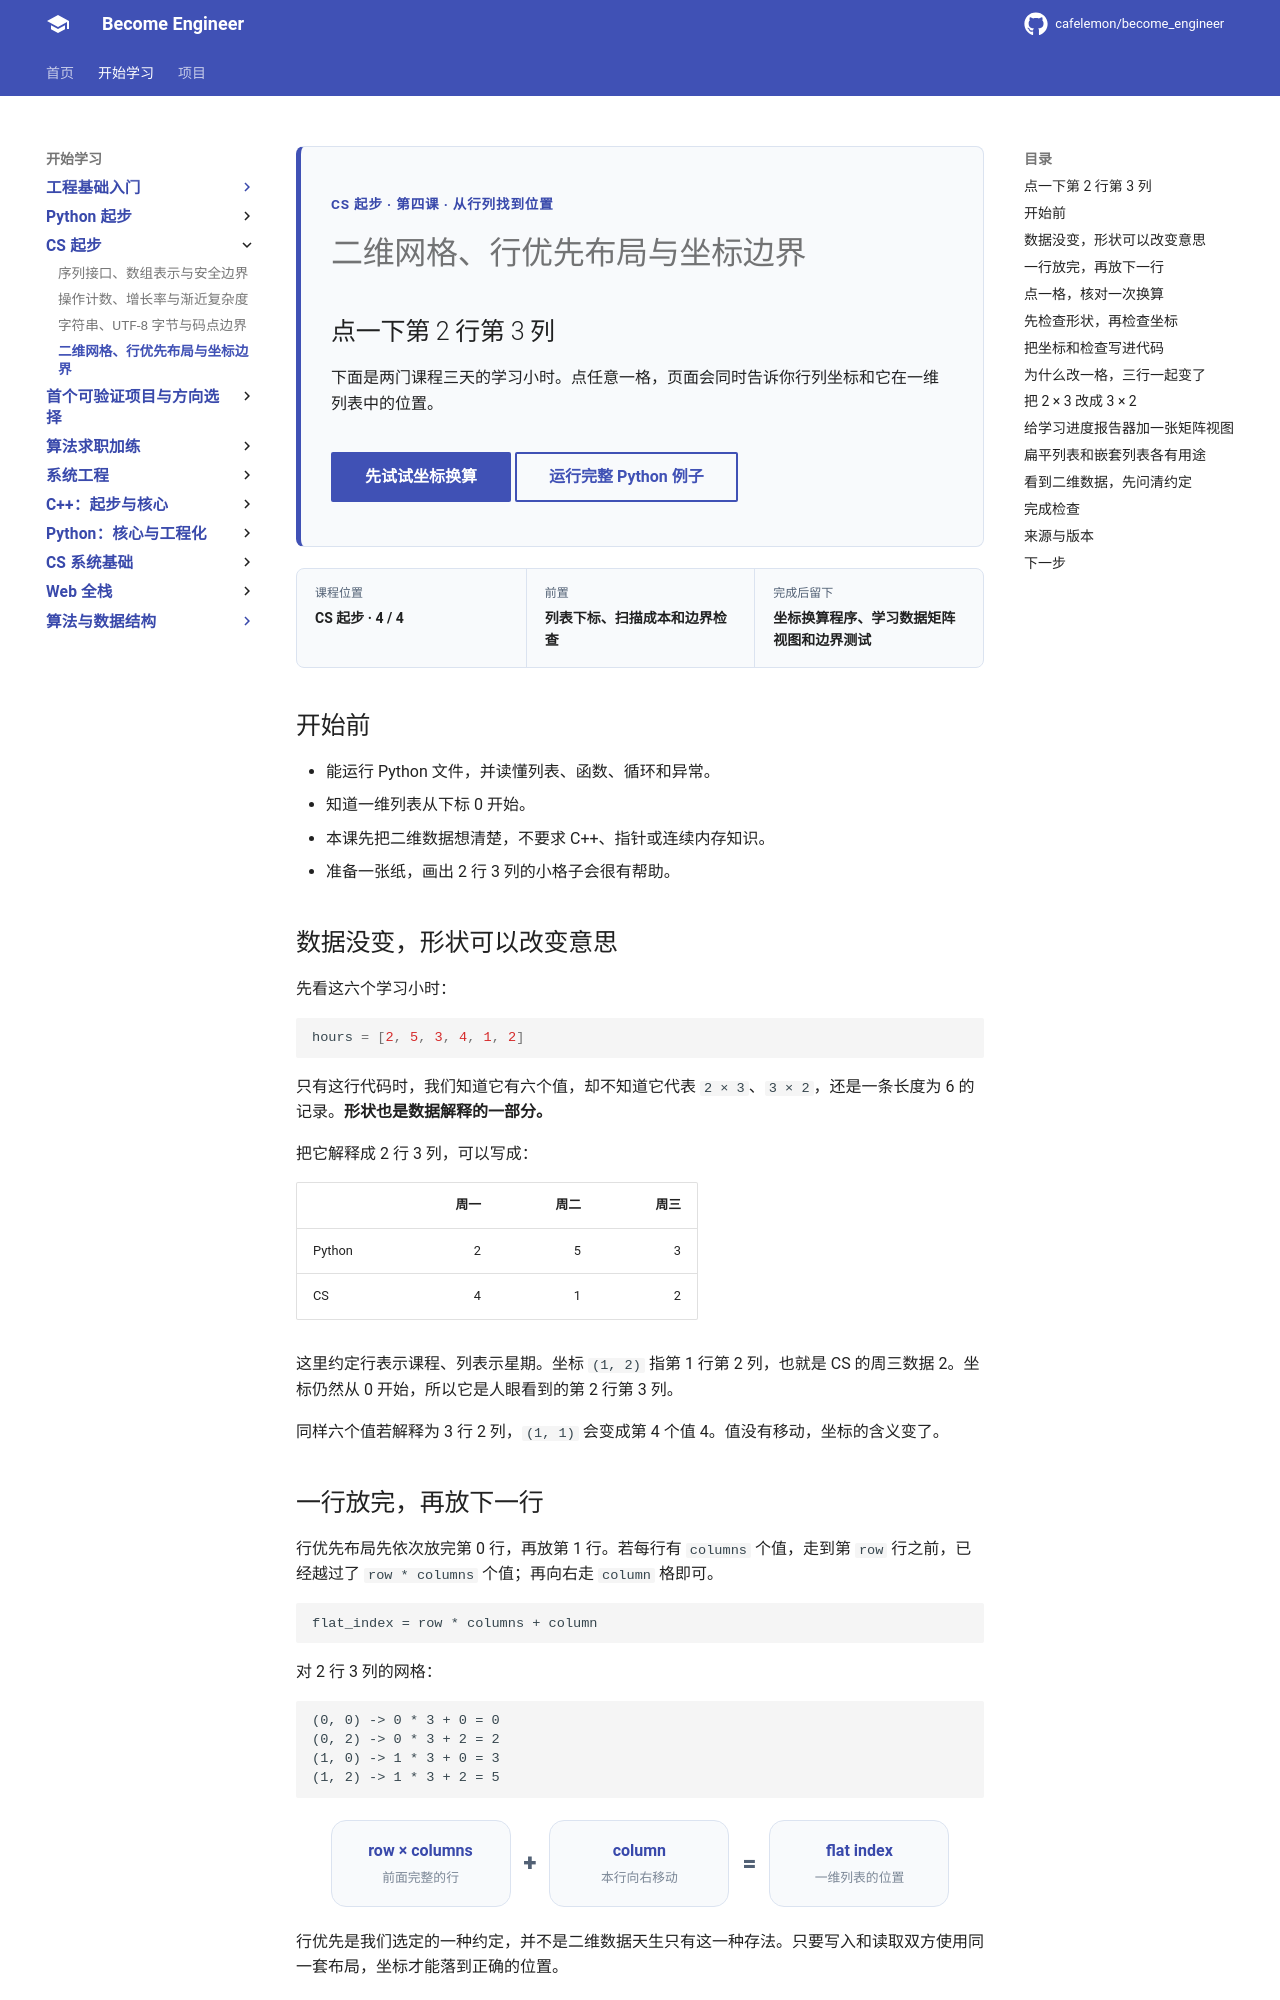

repository: cafelemon/become_engineer · page: learning-paths/cs-core/04-two-dimensional-grid-row-major-layout/index.html · generator: mkdocs

<div class="be-tutor-mount" data-tutor-lesson="cs-core-04" aria-hidden="true"></div>

<section id="overview-grid-coordinate" class="be-page-hero be-lesson-hero" data-learning-context="overview-grid-coordinate" data-context-type="overview" markdown="1">

<span class="be-page-eyebrow">CS 起步 · 第四课 · 从行列找到位置</span>

# 二维网格、行优先布局与坐标边界

## 点一下第 2 行第 3 列

下面是两门课程三天的学习小时。点任意一格，页面会同时告诉你行列坐标和它在一维列表中的位置。

<div class="be-page-actions" markdown="1">
[先试试坐标换算](#example-grid-explorer){ .md-button .md-button--primary }
[运行完整 Python 例子](#reproduce-grid-code){ .md-button }
</div>

</section>

<div class="be-lesson-overview">
  <div><span>课程位置</span><strong>CS 起步 · 4 / 4</strong></div>
  <div><span>前置</span><strong>列表下标、扫描成本和边界检查</strong></div>
  <div><span>完成后留下</span><strong>坐标换算程序、学习数据矩阵视图和边界测试</strong></div>
</div>

## 开始前

- 能运行 Python 文件，并读懂列表、函数、循环和异常。
- 知道一维列表从下标 0 开始。
- 本课先把二维数据想清楚，不要求 C++、指针或连续内存知识。
- 准备一张纸，画出 2 行 3 列的小格子会很有帮助。

<section id="concept-grid-shape" data-learning-context="concept-grid-shape" data-context-type="concept" markdown="1">

## 数据没变，形状可以改变意思

先看这六个学习小时：

~~~python
hours = [2, 5, 3, 4, 1, 2]
~~~

只有这行代码时，我们知道它有六个值，却不知道它代表 <code>2 × 3</code>、<code>3 × 2</code>，还是一条长度为 6 的记录。**形状也是数据解释的一部分。**

把它解释成 2 行 3 列，可以写成：

|  | 周一 | 周二 | 周三 |
| --- | ---: | ---: | ---: |
| Python | 2 | 5 | 3 |
| CS | 4 | 1 | 2 |

这里约定行表示课程、列表示星期。坐标 <code>(1, 2)</code> 指第 1 行第 2 列，也就是 CS 的周三数据 2。坐标仍然从 0 开始，所以它是人眼看到的第 2 行第 3 列。

同样六个值若解释为 3 行 2 列，<code>(1, 1)</code> 会变成第 4 个值 4。值没有移动，坐标的含义变了。

</section>

<section id="concept-row-major" data-learning-context="concept-row-major" data-context-type="concept" markdown="1">
